4-way image classification set "dataset" from GitHub (James7803/CS-4641-Group-130); label vocabulary: glioma, meningioma, no tumor, pituitary tumor.

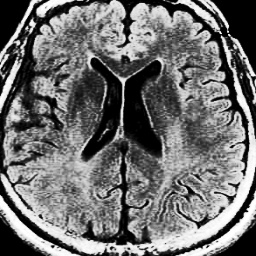
Label: no tumor

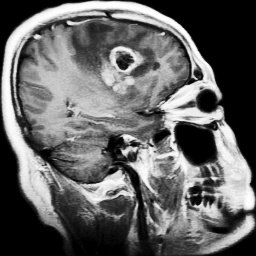
Label: glioma

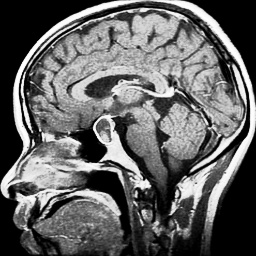
Label: pituitary tumor

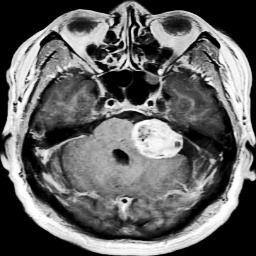
Label: meningioma

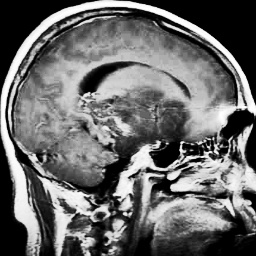
Label: glioma

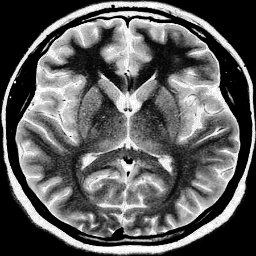
Label: no tumor
